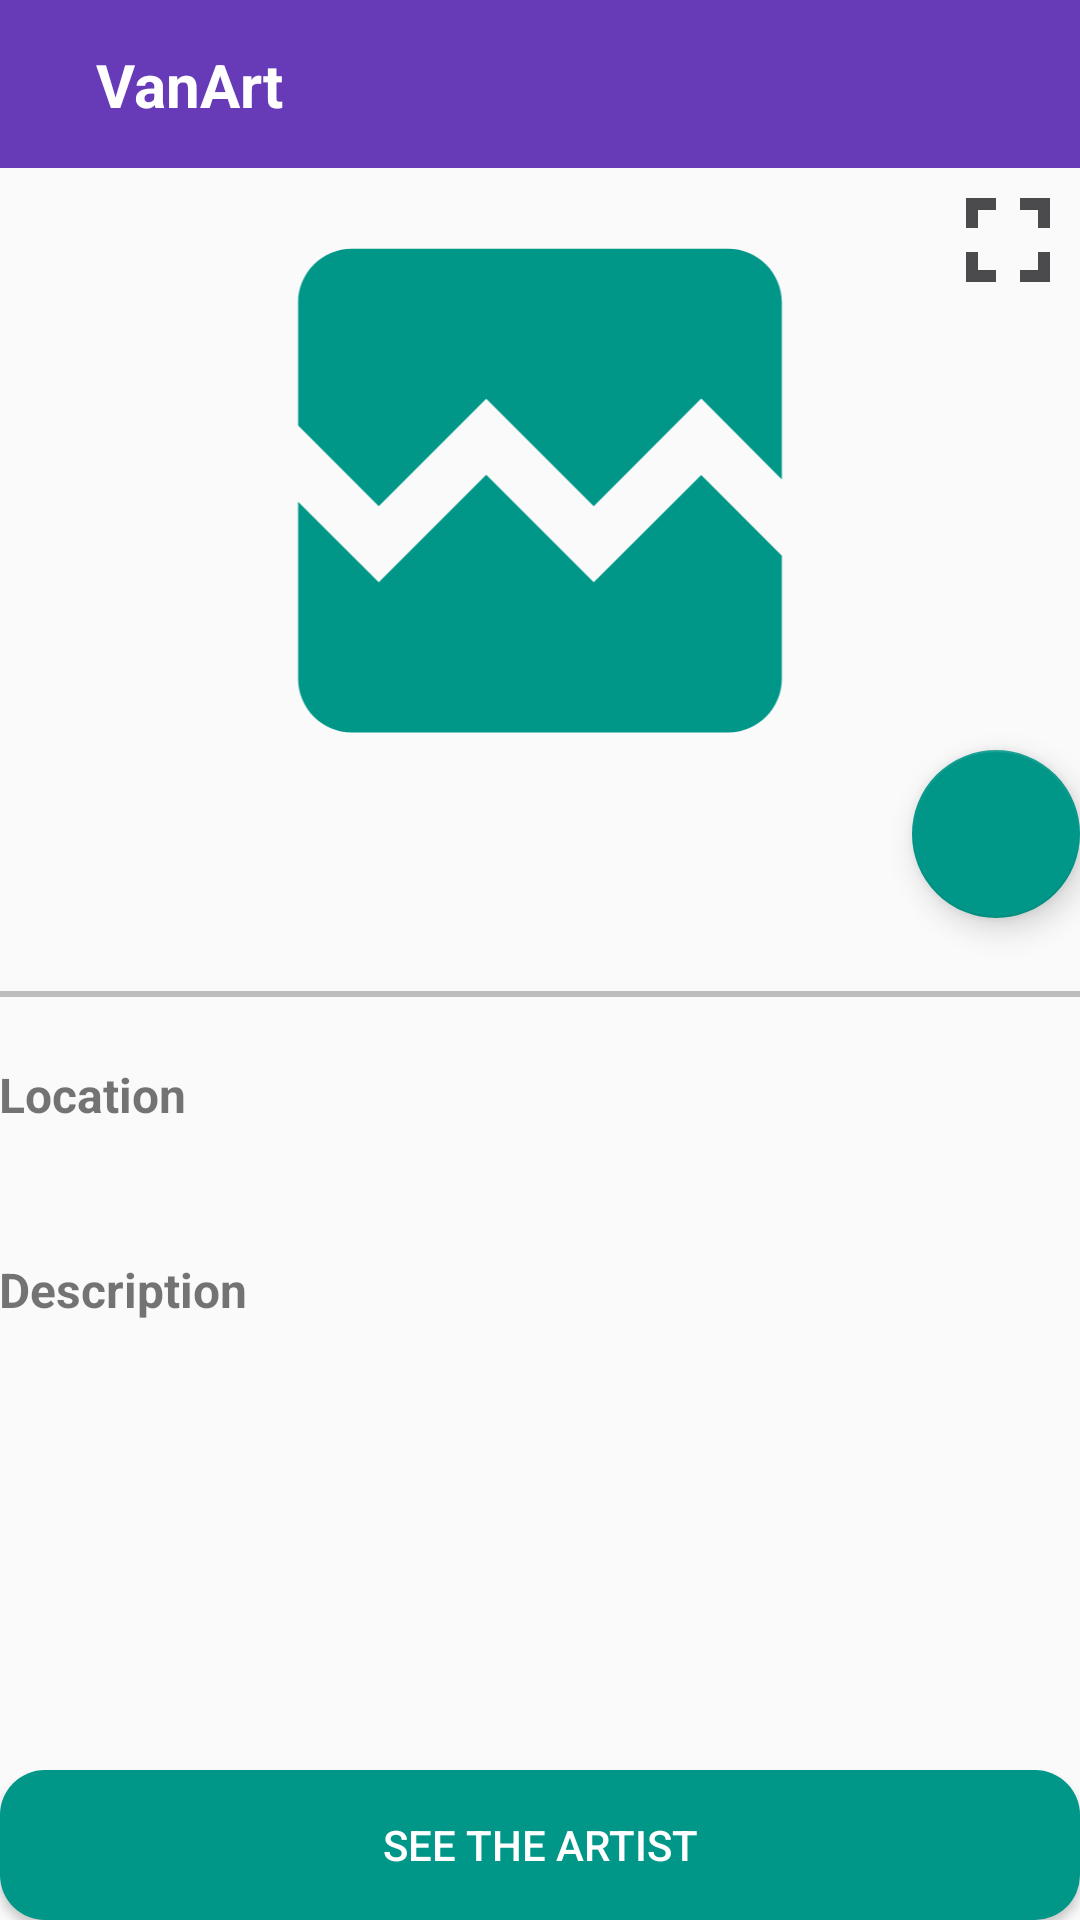

Here is an Android app screen rendered from its layout file. Give the layout XML and the strings, colors and styles it references.
<!-- AndroidManifest.xml: application theme AppTheme -->
<!-- res/layout/activity_art_work.xml -->
<?xml version="1.0" encoding="utf-8"?>
<android.support.constraint.ConstraintLayout xmlns:android="http://schemas.android.com/apk/res/android"
    xmlns:app="http://schemas.android.com/apk/res-auto"
    xmlns:tools="http://schemas.android.com/tools"
    android:layout_width="match_parent"
    android:layout_height="match_parent"
    tools:context=".ui.ArtWorkActivity">

    <include
        android:id="@+id/toolbar"
        layout="@layout/include_toolbar" />

    <ProgressBar
        android:id="@+id/artwork_progress"
        android:layout_width="wrap_content"
        android:layout_height="wrap_content"
        app:layout_constraintBottom_toBottomOf="parent"
        app:layout_constraintEnd_toEndOf="parent"
        app:layout_constraintStart_toStartOf="parent"
        app:layout_constraintTop_toBottomOf="@id/toolbar" />

    <ImageView
        android:id="@+id/artwork_full"
        android:layout_width="48dp"
        android:layout_height="48dp"
        android:layout_margin="@dimen/default_margin"
        android:src="@drawable/ic_fullscreen"
        app:layout_constraintEnd_toEndOf="parent"
        app:layout_constraintTop_toTopOf="@+id/artwork_image"
        android:elevation="1dp"/>

    <ImageView
        android:id="@+id/artwork_image_full"
        android:layout_width="0dp"
        android:layout_height="0dp"
        android:src="@drawable/ic_broken_image"
        android:layout_margin="@dimen/default_margin"
        android:visibility="invisible"
        android:onClick="toggleImage"
        android:contentDescription="@string/content_artwork_description"
        app:layout_constraintEnd_toEndOf="parent"
        app:layout_constraintStart_toStartOf="parent"
        app:layout_constraintTop_toBottomOf="@id/toolbar"
        app:layout_constraintBottom_toBottomOf="parent"/>

    <ImageView
        android:id="@+id/artwork_image"
        android:layout_width="0dp"
        android:layout_height="250dp"
        android:src="@drawable/ic_broken_image"
        android:paddingBottom="35dp"
        android:onClick="toggleImage"
        android:contentDescription="@string/content_artwork_description"
        app:layout_constraintEnd_toEndOf="parent"
        app:layout_constraintStart_toStartOf="parent"
        app:layout_constraintTop_toBottomOf="@id/toolbar" />

    <android.support.design.widget.FloatingActionButton
        android:id="@+id/artwork_fab"
        android:layout_width="wrap_content"
        android:layout_height="wrap_content"
        android:layout_margin="@dimen/default_margin"
        app:layout_constraintRight_toRightOf="@id/artwork_image"
        app:layout_constraintBottom_toBottomOf="@id/artwork_image"
        android:src="@drawable/ic_favorite_empty"/>

    <TextView
        android:id="@+id/artwork_title"
        style="@style/textDetailTitle"
        android:layout_width="0dp"
        android:layout_height="wrap_content"
        tools:text="@string/app_name"
        app:layout_constraintEnd_toEndOf="parent"
        app:layout_constraintStart_toStartOf="parent"
        app:layout_constraintTop_toBottomOf="@+id/artwork_image"/>

    <View
        android:id="@+id/artwork_divider"
        style="@style/cardSeparador"
        app:layout_constraintTop_toBottomOf="@id/artwork_title"
        app:layout_constraintEnd_toEndOf="parent"
        app:layout_constraintStart_toStartOf="parent" />

    <ScrollView
        android:id="@+id/artwork_scrollview"
        android:layout_width="0dp"
        android:layout_height="0dp"
        android:layout_marginBottom="@dimen/default_margin"
        app:layout_constraintBottom_toTopOf="@id/artwork_btn_artist"
        app:layout_constraintEnd_toEndOf="parent"
        app:layout_constraintStart_toStartOf="parent"
        app:layout_constraintTop_toBottomOf="@+id/artwork_divider">

        <LinearLayout
            android:layout_width="match_parent"
            android:layout_height="wrap_content"
            android:padding="@dimen/default_margin"
            android:orientation="vertical">

            <TextView
                android:id="@+id/artwork_removed"
                style="@style/textDetail"
                android:visibility="gone"
                android:textColor="@android:color/holo_red_dark"
                android:textStyle="bold"
                android:text="@string/artwork_removed" />

            <TextView
                android:id="@+id/artwork_year"
                style="@style/textDetail"
                tools:text="@string/app_name" />

            <TextView
                style="@style/textDetailHeader"
                android:text="@string/artwork_location_header" />

            <TextView
                android:id="@+id/artwork_neighbourhood"
                style="@style/textDetail"
                tools:text="@string/app_name" />

            <TextView
                android:id="@+id/artwork_location"
                style="@style/textDetail"
                tools:text="@string/app_name" />

            <TextView
                style="@style/textDetailHeader"
                android:text="@string/artwork_description_header" />

            <TextView
                android:id="@+id/artwork_description"
                style="@style/textDetail"
                tools:text="@string/app_name" />

        </LinearLayout>

    </ScrollView>

    <Button
        android:id="@+id/artwork_btn_artist"
        android:layout_width="0dp"
        android:layout_height="50dp"
        android:layout_margin="@dimen/default_margin"
        android:text="@string/artwork_see_artist"
        android:textColor="@color/textIconsColor"
        android:background="@drawable/button_background"
        app:layout_constraintBottom_toBottomOf="parent"
        app:layout_constraintEnd_toEndOf="parent"
        app:layout_constraintStart_toStartOf="parent" />

</android.support.constraint.ConstraintLayout>
<!-- res/layout/include_toolbar.xml (included above) -->
<?xml version="1.0" encoding="utf-8"?>
<android.support.design.widget.CoordinatorLayout
    xmlns:android="http://schemas.android.com/apk/res/android"
    xmlns:app="http://schemas.android.com/apk/res-auto"
    xmlns:tools="http://schemas.android.com/tools"
    android:layout_width="match_parent"
    android:layout_height="wrap_content">

    <android.support.design.widget.AppBarLayout
        android:layout_width="match_parent"
        android:layout_height="match_parent">

        <android.support.v7.widget.Toolbar
            android:id="@+id/main_toolbar"
            android:layout_width="match_parent"
            android:layout_height="56dp"
            android:minHeight="?attr/actionBarSize"
            android:textAlignment="center"
            app:theme="@style/ToolbarTheme"
            app:titleTextColor="@android:color/white">

            <android.support.constraint.ConstraintLayout
                android:layout_width="match_parent"
                android:layout_height="match_parent">

                <TextView
                    android:id="@+id/tv_toolbar_titulo"
                    android:layout_width="0dp"
                    android:layout_height="wrap_content"
                    android:layout_marginStart="16dp"
                    android:layout_marginEnd="16dp"
                    android:ellipsize="end"
                    tools:text="@string/app_name"
                    android:textColor="@android:color/white"
                    android:textSize="20sp"
                    android:textStyle="bold"
                    app:layout_constraintBottom_toBottomOf="parent"
                    app:layout_constraintStart_toStartOf="parent"
                    app:layout_constraintTop_toTopOf="parent"
                    />

            </android.support.constraint.ConstraintLayout>
        </android.support.v7.widget.Toolbar>
    </android.support.design.widget.AppBarLayout>
</android.support.design.widget.CoordinatorLayout>
<!-- resources referenced by this layout -->
<resources>
  <color name="textIconsColor">#FFFFFF</color>
  <!-- drawable button_background (drawable) -->
  <?xml version="1.0" encoding="utf-8"?>
  <shape xmlns:android="http://schemas.android.com/apk/res/android" android:shape="rectangle" android:padding="10dp">
      <solid android:color="#009688"/> 
      <corners
          android:bottomRightRadius="15dp"
          android:bottomLeftRadius="15dp"
          android:topLeftRadius="15dp"
          android:topRightRadius="15dp"/>
  </shape>
  <!-- drawable ic_broken_image (drawable) -->
  <vector android:height="24dp" android:tint="#009688"
      android:viewportHeight="24.0" android:viewportWidth="24.0"
      android:width="24dp" xmlns:android="http://schemas.android.com/apk/res/android">
      <path android:fillColor="#FF000000" android:pathData="M21,5v6.59l-3,-3.01 -4,4.01 -4,-4 -4,4 -3,-3.01L3,5c0,-1.1 0.9,-2 2,-2h14c1.1,0 2,0.9 2,2zM18,11.42l3,3.01L21,19c0,1.1 -0.9,2 -2,2L5,21c-1.1,0 -2,-0.9 -2,-2v-6.58l3,2.99 4,-4 4,4 4,-3.99z"/>
  </vector>
  <!-- drawable ic_fullscreen (drawable) -->
  <vector android:height="24dp" android:tint="#4B4A4C"
      android:viewportHeight="24.0" android:viewportWidth="24.0"
      android:width="24dp" xmlns:android="http://schemas.android.com/apk/res/android">
      <path android:fillColor="#FF000000" android:pathData="M7,14L5,14v5h5v-2L7,17v-3zM5,10h2L7,7h3L10,5L5,5v5zM17,17h-3v2h5v-5h-2v3zM14,5v2h3v3h2L19,5h-5z"/>
  </vector>
  <string name="app_name">VanArt</string>
  <string name="artwork_description_header">Description</string>
  <string name="artwork_location_header">Location</string>
  <string name="artwork_removed">(Removed)</string>
  <string name="artwork_see_artist">See the artist</string>
  <string name="content_artwork_description">Artwork photo</string>
  <style name="ToolbarTheme" parent="@style/ThemeOverlay.AppCompat.ActionBar">
          
          <item name="colorControlNormal">@android:color/white</item>
      </style>
  <style name="cardSeparador">
          <item name="android:layout_width">0dp</item>
          <item name="android:layout_height">2dp</item>
          <item name="android:layout_marginTop">@dimen/default_margin</item>
          <item name="android:background">@color/divider</item>
      </style>
  <style name="textDetail">
          <item name="android:layout_width">match_parent</item>
          <item name="android:layout_height">wrap_content</item>
          <item name="android:textSize">16sp</item>
          <item name="android:layout_marginBottom">@dimen/default_margin</item>
      </style>
  <style name="textDetailHeader">
          <item name="android:layout_width">match_parent</item>
          <item name="android:layout_height">wrap_content</item>
          <item name="android:textSize">16sp</item>
          <item name="android:textStyle">bold</item>
          <item name="android:layout_marginTop">@dimen/default_margin</item>
          <item name="android:layout_marginBottom">@dimen/default_margin</item>
      </style>
  <style name="textDetailTitle">
          <item name="android:layout_margin">@dimen/default_margin</item>
          <item name="android:textSize">18sp</item>
          <item name="android:textStyle">bold</item>
      </style>
  <style name="AppTheme" parent="Theme.AppCompat.Light.NoActionBar">
          
          <item name="colorPrimary">@color/colorPrimary</item>
          <item name="colorPrimaryDark">@color/colorPrimaryDark</item>
          <item name="colorAccent">@color/colorAccent</item>
      </style>
  <color name="divider">#BDBDBD</color>
  <color name="colorPrimary">#673AB7</color>
  <color name="colorPrimaryDark">#512DA8</color>
  <color name="colorAccent">#009688</color>
</resources>
